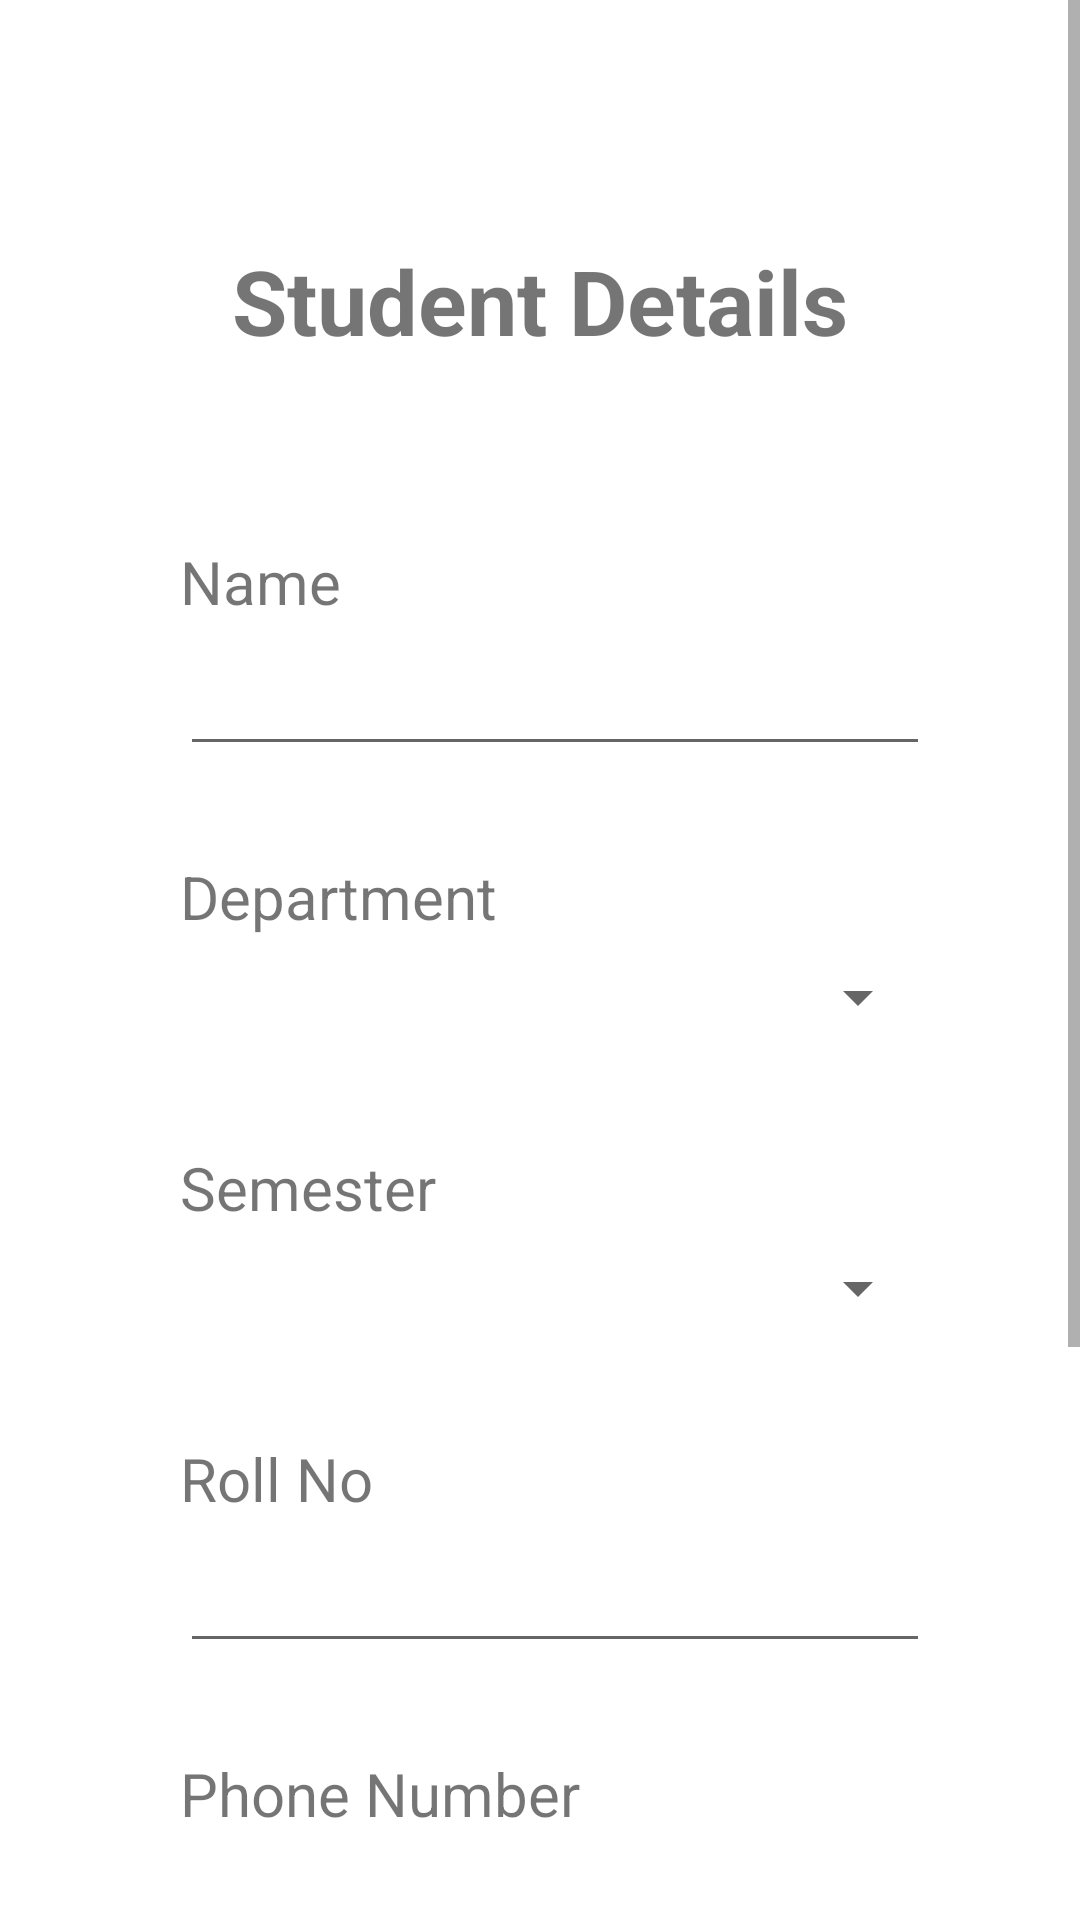

Write the Android layout XML for this screen, with the resource values it uses.
<!-- AndroidManifest.xml: application theme Theme.SARA -->
<!-- res/layout/activity_add_student.xml -->
<?xml version="1.0" encoding="utf-8"?>
<ScrollView xmlns:android="http://schemas.android.com/apk/res/android"
    android:layout_width="match_parent"
    android:layout_height="wrap_content"
    android:fillViewport="false">
    <LinearLayout xmlns:android="http://schemas.android.com/apk/res/android"
        xmlns:tools="http://schemas.android.com/tools"
        android:layout_width="match_parent"
        android:layout_height="match_parent"
        android:orientation="vertical"
        tools:context=".add_student">

        <TextView
            android:id="@+id/txtv1"
            android:layout_width="wrap_content"
            android:layout_height="wrap_content"
            android:layout_marginTop="80dp"
            android:text="Student Details"
            android:textSize="30dp"
            android:textStyle="bold"
            android:layout_gravity="center" />

        <TextView
            android:id="@+id/view1"
            android:layout_width="wrap_content"
            android:layout_height="wrap_content"
            android:textSize="20dp"
            android:text="Name"
            android:layout_marginTop="60dp"
            android:layout_marginLeft="60dp"/>

        <EditText
            android:id="@+id/txtsname"
            android:layout_width="250dp"
            android:layout_height="wrap_content"
            android:layout_marginLeft="60dp"
            android:digits="abcdefghijklmnopqrstuvwxyzABCDEFGHIJKLMNOPQRSTUVWXYZ "
            android:singleLine="true"
            android:minHeight="48dp" />
        <TextView
            android:id="@+id/view2"
            android:layout_width="wrap_content"
            android:layout_height="wrap_content"
            android:textSize="20dp"
            android:text="Department"
            android:layout_marginTop="30dp"
            android:layout_marginLeft="60dp"/>

        <Spinner
            android:id="@+id/txtsdepartment"
            android:layout_width="250dp"
            android:layout_height="40dp"
            android:layout_marginLeft="60dp" />
        <TextView
            android:id="@+id/view9"
            android:layout_width="wrap_content"
            android:layout_height="wrap_content"
            android:textSize="20dp"
            android:text="Semester"
            android:layout_marginTop="30dp"
            android:layout_marginLeft="60dp"/>

        <Spinner
            android:id="@+id/txtssemester"
            android:layout_width="250dp"
            android:layout_height="40dp"
            android:layout_marginLeft="60dp" />
        <TextView
            android:id="@+id/view8"
            android:layout_width="wrap_content"
            android:layout_height="wrap_content"
            android:textSize="20dp"
            android:text="Roll No"
            android:layout_marginTop="30dp"
            android:layout_marginLeft="60dp"/>
        <EditText
            android:id="@+id/txtsrollno"
            android:layout_width="250dp"
            android:layout_height="wrap_content"
            android:singleLine="true"
            android:inputType="number"
            android:layout_marginLeft="60dp"
            android:minHeight="48dp" />

        <TextView
            android:id="@+id/view4"
            android:layout_width="wrap_content"
            android:layout_height="wrap_content"
            android:textSize="20dp"
            android:text="Phone Number"
            android:layout_marginTop="30dp"
            android:layout_marginLeft="60dp"/>
        <EditText
            android:id="@+id/txtsphoneno"
            android:layout_width="250dp"
            android:layout_height="wrap_content"
            android:singleLine="true"
            android:inputType="number"
            android:layout_marginLeft="60dp"
            android:minHeight="48dp" />
        <TextView
            android:id="@+id/view5"
            android:layout_width="wrap_content"
            android:layout_height="wrap_content"
            android:textSize="20dp"
            android:text="Password"
            android:layout_marginTop="30dp"
            android:layout_marginLeft="60dp"/>
        <EditText
            android:id="@+id/txtspassword"
            android:layout_width="250dp"
            android:layout_height="wrap_content"
            android:layout_marginLeft="60dp"
            android:singleLine="true"
            android:minHeight="48dp"
            android:inputType="textPassword" />
        <LinearLayout xmlns:android="http://schemas.android.com/apk/res/android"
            android:layout_width="match_parent"
            android:layout_height="match_parent"
            android:orientation="horizontal"
            android:layout_gravity="center">
            <Button
                android:id="@+id/btnsclear"
                android:layout_width="140dp"
                android:layout_marginLeft="50dp"
                android:layout_height="wrap_content"
                android:layout_marginTop="50dp"
                android:layout_marginBottom="50dp"
                android:text="Clear" />
            <Button
                android:id="@+id/btnssave"
                android:layout_width="140dp"
                android:layout_marginLeft="20dp"
                android:layout_height="wrap_content"
                android:layout_marginTop="50dp"
                android:text="save" />
        </LinearLayout>


    </LinearLayout>
</ScrollView>
<!-- resources referenced by this layout -->
<resources>
  <style name="Theme.SARA" parent="Theme.MaterialComponents.DayNight.DarkActionBar">
          
          <item name="colorPrimary">@color/purple_500</item>
          <item name="colorPrimaryVariant">@color/purple_700</item>
          <item name="colorOnPrimary">@color/white</item>
          
          <item name="colorSecondary">@color/teal_200</item>
          <item name="colorSecondaryVariant">@color/teal_700</item>
          <item name="colorOnSecondary">@color/black</item>
          
          <item name="android:statusBarColor" tools:targetApi="l">?attr/colorPrimaryVariant</item>
          
      </style>
  <color name="purple_500">#FF6200EF</color>
  <color name="purple_700">#FF3700B3</color>
  <color name="white">#FFFFFFFF</color>
  <color name="teal_200">#FF03DAC5</color>
  <color name="teal_700">#FF018786</color>
  <color name="black">#FF000000</color>
</resources>
